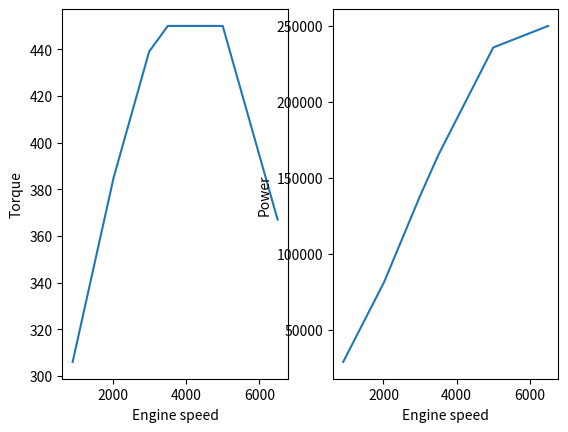
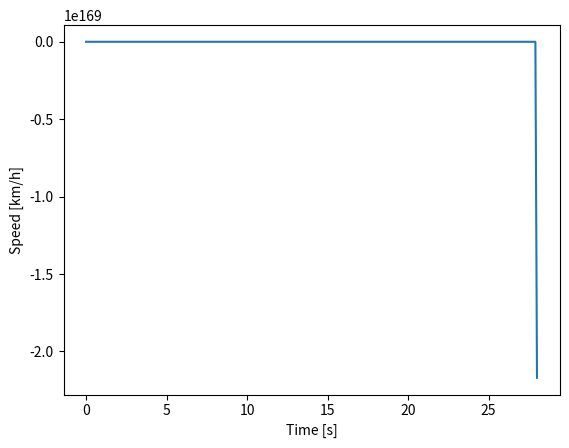

Generate these figures, in order, with matplotlib:
import configparser
import math
import numpy as np
import matplotlib.pyplot as plt
import logging
import sys

logging.basicConfig(level=logging.INFO, format='%(levelname)s:%(message)s')


class VehicleDynamicModel3dof():

    def __init__(self, params=None) -> None:

        config = configparser.ConfigParser()

        if params is None:
            logging.warning("No parameter file. Using default values.")
        else:
            config.read(params)
        
        # Vehicle parameters
        self.wheel_base = config.getfloat("vehicle", "wheelbase", fallback=2.5)
        self.vehicle_mass = config.getfloat("vehicle", "mass", fallback=1390)
        self.vehicle_front_area = config.getfloat("vehicle", "frontArea", fallback=2.4)
        self.drag_coef = config.getfloat("vehicle", "dragCoeficient", fallback=0.3)

        # Engine parameters
        self.engine_speed_min = config.getfloat("engine", "engineSpeedMin", fallback=900)
        self.engine_speed_max = config.getfloat("engine", "engineSpeedMax", fallback=6000)
        self.max_torque_speed = config.getfloat("engine", "maxTorqueEngineSpeed", fallback=3500)
        self.max_power_speed = config.getfloat("engine", "maxPowerEngineSpeed", fallback=6000)
        self.torque_chart = list(map(float, config.get("engine", "torqueAxis", fallback="306 385 439 450 450 367").split()))
        self.torque_speed = list(map(float, config.get("engine", "engineSpeedAxis", fallback="900 2020 2990 3500 5000 6500").split()))
        self.power_chart = np.multiply(self.torque_chart, self.torque_speed) * np.pi / 30

        # Steering parameters
        self.steering_ratio = config.getfloat("steering", "steeringRatio", fallback=14)
        self.wheel_angle_max = config.getfloat("steering", "maxWheelAngle", fallback=32)

        # Transmission parameters
        self.gears_number = config.getfloat("transmission", "gears", fallback=6)
        self.gear_ratios = list(map(float, config.get("transmission", "gearRatios", fallback="4.71 3.14 2.11 1.67 1.29 1.00").split()))
        self.final_drive_ratio = config.getfloat("transmission", "finalDriveRatio", fallback=3)
        self.driveline_efficiency = config.getfloat("transmission", "driveLineEfficiency", fallback=0.9)

        # Tire parameters
        self.wheel_radius = config.getfloat("tire", "wheelRadius", fallback=0.9)
        self.dynamic_wheel_radius = self.wheel_radius * 0.98

        # Environment parameters
        self.air_density = config.getfloat("environment", "airDensity", fallback=1.225)
        self.road_load_coef = config.getfloat("environment", "roadLoadCoeficient", fallback=1.225)

        self.x = 0
        self.y = 0
        self.theta = 0
        self.wheel_angle = 0
        self.vehicle_speed = 0
        self.engine_speed = 1000
        self.slope = 0

    @property
    def vehicle_speed_kmph(self):
        return self.vehicle_speed * 3.6


    def set_position(self, x, y, theta, wheel_angle) -> None:

        self.x = x
        self.y = y
        self.theta = theta
        self.wheel_angle = wheel_angle
        self.vehicle_speed = 0
    

    def steering(self, speed, wheel_angle_speed, dt):

        self.wheel_angle = self.wheel_angle + wheel_angle_speed * dt

        if self.wheel_angle > 0:
            self.wheel_angle = min(self.wheel_angle, self.wheel_angle_max)
        else:
            self.wheel_angle = max(self.wheel_angle, -self.wheel_angle_max)

        dx = speed * math.cos(self.theta)
        dy = speed * math.sin(self.theta)
        dtheta = speed * math.tan(self.wheel_angle) / self.wheel_base

        self.x = self.x + dx * dt
        self.y = self.y + dy * dt
        self.theta = self.theta + dtheta * dt

        return self.x, self.y, self.theta


    def driving_input(self, engine_torque: float, gear: str) -> None:
        """Driver`s inputs for vehicle model."""
        self.engine_torque = engine_torque
        self.selected_gear = gear


    def engine(self, engine_speed: float) -> tuple[float, float]:

        speed = np.clip(engine_speed, self.engine_speed_min, self.engine_speed_max)
        torque = np.interp(speed, self.torque_speed, self.torque_chart)
        return speed, torque


    def transmission(self):

        pass

    def shifter(self):

        # Upshift
        if self.engine_speed > self.max_power_speed and self.selected_gear < self.gears_number:
            self.selected_gear += 1
        # Downshift
        elif self.engine_speed < self.max_torque_speed and self.selected_gear > 1:
            self.selected_gear -= 1
        



    def update(self, dt):

        self.engine_torque = self.engine(self.engine_speed)[1]

        traction_force = self.engine_torque * \
            self.gear_ratios[self.selected_gear] * self.final_drive_ratio * \
            self.driveline_efficiency / self.dynamic_wheel_radius

        road_slope_force = self.vehicle_mass * 9.81 * math.sin(self.slope)
        road_load_force = self.vehicle_mass * 9.81 * self.road_load_coef * math.cos(self.slope)
        aero_drag_force = 0.5 * self.air_density * self.drag_coef * self.vehicle_front_area * self.vehicle_speed * self.vehicle_speed

        self.vehicle_acceleration = (traction_force - road_slope_force - road_load_force - aero_drag_force) / self.vehicle_mass

        self.vehicle_speed = self.vehicle_speed + self.vehicle_acceleration * dt

def show_torque(vehicle: VehicleDynamicModel3dof):

    plt.subplot(1,2,1)
    plt.plot(vehicle.torque_speed, vehicle.torque_chart)
    plt.xlabel("Engine speed")
    plt.ylabel("Torque")

    plt.subplot(1,2,2)
    plt.plot(vehicle.torque_speed, vehicle.power_chart)
    plt.xlabel("Engine speed")
    plt.ylabel("Power")
    plt.show()

def main():

    vehicle = VehicleDynamicModel3dof("mazda.ini")
    vehicle.driving_input(100, 3)

    show_torque(vehicle)

    t = np.linspace(0,100, 1001)
    v = list()

    for tx in t:
        vehicle.update(0.1)
        v.append(vehicle.vehicle_speed_kmph)

    plt.plot(t, v)
    plt.xlabel("Time [s]")
    plt.ylabel("Speed [km/h]")
    plt.show()

    x = list()
    y = list()

    """
    for t in range(0, 800):

        wheel_angle_speed_deg = 1

        _x, _y, theta = vehicle.steering(
            2, wheel_angle_speed_deg/180*math.pi, 0.1)
        x.append(_x)
        y.append(_y)
    

    plt.plot(x, y)
    plt.show()

    """




if __name__ == "__main__":

    main()
